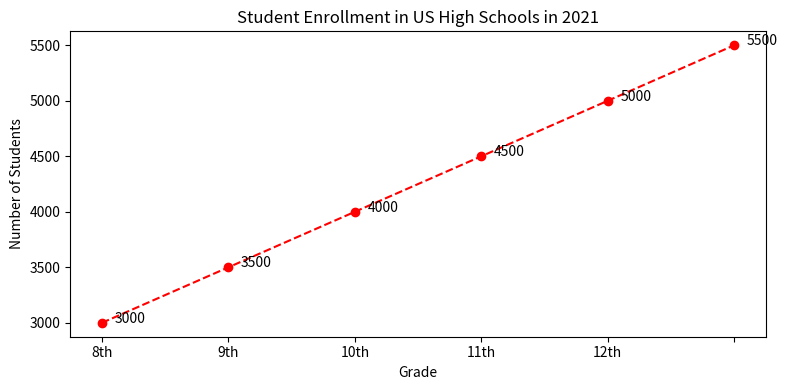

This chart was generated by the following Python code: (Note: this script raises an exception after producing the figure.)

import matplotlib.pyplot as plt
import matplotlib.ticker as ticker

plt.figure(figsize=(8, 4))
ax = plt.subplot()
ax.plot(['7th', '8th', '9th', '10th', '11th', '12th'], [3000, 3500, 4000, 4500, 5000, 5500], color='r', marker='o', linestyle='--')
ax.set_title('Student Enrollment in US High Schools in 2021')
ax.set_xlabel('Grade')
ax.set_ylabel('Number of Students')
ax.xaxis.set_major_locator(ticker.MultipleLocator(1))
ax.xaxis.set_major_formatter(ticker.FixedFormatter(['7th', '8th', '9th', '10th', '11th', '12th']))
ax.annotate('3000', xy=(0.1, 3000), xytext=(0.1, 3000))
ax.annotate('3500', xy=(1.1, 3500), xytext=(1.1, 3500))
ax.annotate('4000', xy=(2.1, 4000), xytext=(2.1, 4000))
ax.annotate('4500', xy=(3.1, 4500), xytext=(3.1, 4500))
ax.annotate('5000', xy=(4.1, 5000), xytext=(4.1, 5000))
ax.annotate('5500', xy=(5.1, 5500), xytext=(5.1, 5500))
plt.tight_layout()
plt.savefig('line chart/png/150.png')
plt.clf()
